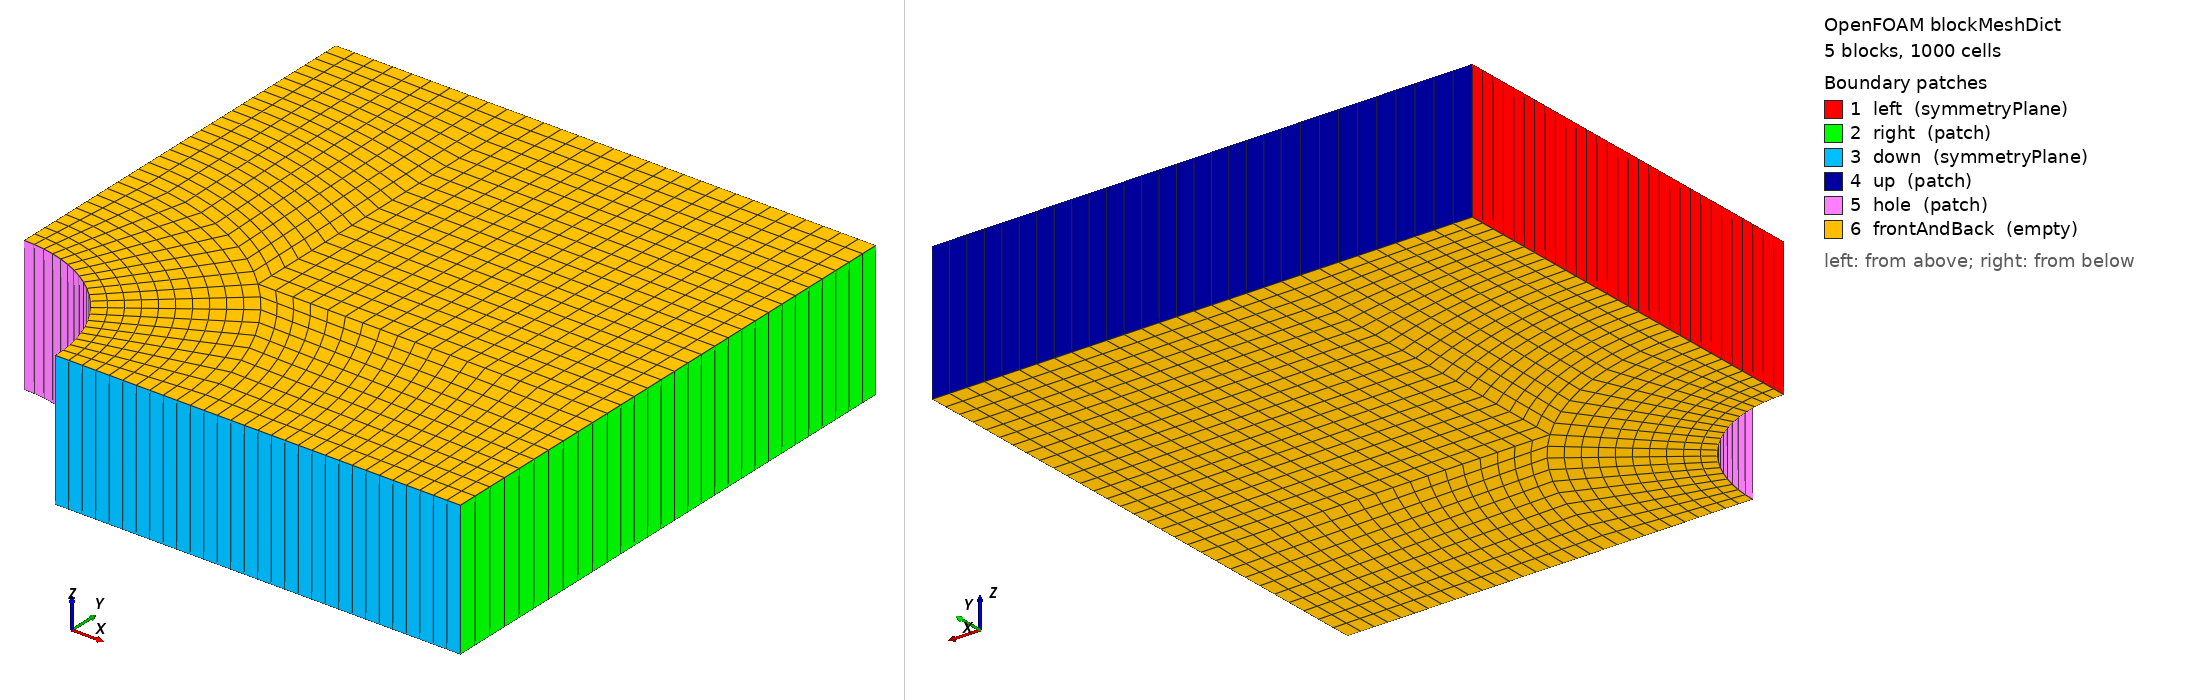

OpenFOAM case: the mesh blockMesh builds from blockMeshDict, 5 block(s), 1000 cells. Boundary patches (legend numbers): 1 left (symmetryPlane), 2 right (patch), 3 down (symmetryPlane), 4 up (patch), 5 hole (patch), 6 frontAndBack (empty). Left view from above one corner, right view from below the opposite corner. Boundary conditions: 2 field file(s) under 0/; 6 of 6 drawn patches have an entry in a shipped field file.

=== constant/polyMesh/blockMeshDict ===
/*--------------------------------*- C++ -*----------------------------------*\
| =========                 |                                                 |
| \\      /  F ield         | OpenFOAM: The Open Source CFD Toolbox           |
|  \\    /   O peration     | Version:  2.1.x                                 |
|   \\  /    A nd           | Web:      www.OpenFOAM.org                      |
|    \\/     M anipulation  |                                                 |
\*---------------------------------------------------------------------------*/
FoamFile
{
    version     2.0;
    format      ascii;
    class       dictionary;
    object      blockMeshDict;
}
// * * * * * * * * * * * * * * * * * * * * * * * * * * * * * * * * * * * * * //

convertToMeters 1;

vertices
(
    (0.5 0 0)
    (1 0 0)
    (2 0 0)
    (2 0.707107 0)
    (0.707107 0.707107 0)
    (0.353553 0.353553 0)
    (2 2 0)
    (0.707107 2 0)
    (0 2 0)
    (0 1 0)
    (0 0.5 0)
    (0.5 0 0.5)
    (1 0 0.5)
    (2 0 0.5)
    (2 0.707107 0.5)
    (0.707107 0.707107 0.5)
    (0.353553 0.353553 0.5)
    (2 2 0.5)
    (0.707107 2 0.5)
    (0 2 0.5)
    (0 1 0.5)
    (0 0.5 0.5)
);

blocks
(
    hex (5 4 9 10 16 15 20 21) (10 10 1) simpleGrading (1 1 1)
    hex (0 1 4 5 11 12 15 16) (10 10 1) simpleGrading (1 1 1)
    hex (1 2 3 4 12 13 14 15) (20 10 1) simpleGrading (1 1 1)
    hex (4 3 6 7 15 14 17 18) (20 20 1) simpleGrading (1 1 1)
    hex (9 4 7 8 20 15 18 19) (10 20 1) simpleGrading (1 1 1)
);

edges
(
    arc 0 5 (0.469846 0.17101 0)
    arc 5 10 (0.17101 0.469846 0)
    arc 1 4 (0.939693 0.34202 0)
    arc 4 9 (0.34202 0.939693 0)
    arc 11 16 (0.469846 0.17101 0.5)
    arc 16 21 (0.17101 0.469846 0.5)
    arc 12 15 (0.939693 0.34202 0.5)
    arc 15 20 (0.34202 0.939693 0.5)
);

boundary
(
    left
    {
        type symmetryPlane;
        faces
        (
            (8 9 20 19)
            (9 10 21 20)
        );
    }
    right
    {
        type patch;
        faces
        (
            (2 3 14 13)
            (3 6 17 14)
        );
    }
    down
    {
        type symmetryPlane;
        faces
        (
            (0 1 12 11)
            (1 2 13 12)
        );
    }
    up
    {
        type patch;
        faces
        (
            (7 8 19 18)
            (6 7 18 17)
        );
    }
    hole
    {
        type patch;
        faces
        (
            (10 5 16 21)
            (5 0 11 16)
        );
    }
    frontAndBack
    {
        type empty;
        faces
        (
            (10 9 4 5)
            (5 4 1 0)
            (1 4 3 2)
            (4 7 6 3)
            (4 9 8 7)
            (21 16 15 20)
            (16 11 12 15)
            (12 13 14 15)
            (15 14 17 18)
            (15 18 19 20)
        );
    }
);

mergePatchPairs
(
);

// ************************************************************************* //


=== system/controlDict ===
/*--------------------------------*- C++ -*----------------------------------*\
| =========                 |                                                 |
| \\      /  F ield         | OpenFOAM: The Open Source CFD Toolbox           |
|  \\    /   O peration     | Version:  2.1.x                                 |
|   \\  /    A nd           | Web:      www.OpenFOAM.org                      |
|    \\/     M anipulation  |                                                 |
\*---------------------------------------------------------------------------*/
FoamFile
{
    version     2.0;
    format      ascii;
    class       dictionary;
    location    "system";
    object      controlDict;
}
// * * * * * * * * * * * * * * * * * * * * * * * * * * * * * * * * * * * * * //

application     solidDisplacementFoam;

startFrom       startTime;

startTime       0;

stopAt          endTime;

endTime         100;

deltaT          1;

writeControl    timeStep;

writeInterval   20;

purgeWrite      0;

writeFormat     ascii;

writePrecision  6;

writeCompression off;

timeFormat      general;

timePrecision   6;

graphFormat     raw;

runTimeModifiable true;


// ************************************************************************* //


=== 0/D ===
/*--------------------------------*- C++ -*----------------------------------*\
| =========                 |                                                 |
| \\      /  F ield         | OpenFOAM: The Open Source CFD Toolbox           |
|  \\    /   O peration     | Version:  2.1.x                                 |
|   \\  /    A nd           | Web:      www.OpenFOAM.org                      |
|    \\/     M anipulation  |                                                 |
\*---------------------------------------------------------------------------*/
FoamFile
{
    version     2.0;
    format      ascii;
    class       volVectorField;
    object      D;
}
// * * * * * * * * * * * * * * * * * * * * * * * * * * * * * * * * * * * * * //

dimensions      [0 1 0 0 0 0 0];

internalField   uniform (0 0 0);

boundaryField
{
    left
    {
        type            symmetryPlane;
    }
    right
    {
        type            tractionDisplacement;
        traction        uniform ( 10000 0 0 );
        pressure        uniform 0;
        value           uniform (0 0 0);
    }
    down
    {
        type            symmetryPlane;
    }
    up
    {
        type            tractionDisplacement;
        traction        uniform ( 0 0 0 );
        pressure        uniform 0;
        value           uniform (0 0 0);
    }
    hole
    {
        type            tractionDisplacement;
        traction        uniform ( 0 0 0 );
        pressure        uniform 0;
        value           uniform (0 0 0);
    }
    frontAndBack
    {
        type            empty;
    }
}

// ************************************************************************* //


=== 0/T ===
/*--------------------------------*- C++ -*----------------------------------*\
| =========                 |                                                 |
| \\      /  F ield         | OpenFOAM: The Open Source CFD Toolbox           |
|  \\    /   O peration     | Version:  2.1.x                                 |
|   \\  /    A nd           | Web:      www.OpenFOAM.org                      |
|    \\/     M anipulation  |                                                 |
\*---------------------------------------------------------------------------*/
FoamFile
{
    version     2.0;
    format      ascii;
    class       volScalarField;
    object      T;
}
// * * * * * * * * * * * * * * * * * * * * * * * * * * * * * * * * * * * * * //

dimensions      [0 0 0 1 0 0 0];

internalField   uniform 300;

boundaryField
{
    left
    {
        type            symmetryPlane;
    }
    right
    {
        type            zeroGradient;
    }
    down
    {
        type            symmetryPlane;
    }
    up
    {
        type            zeroGradient;
    }
    hole
    {
        type            zeroGradient;
    }
    frontAndBack
    {
        type            empty;
    }
}

// ************************************************************************* //
